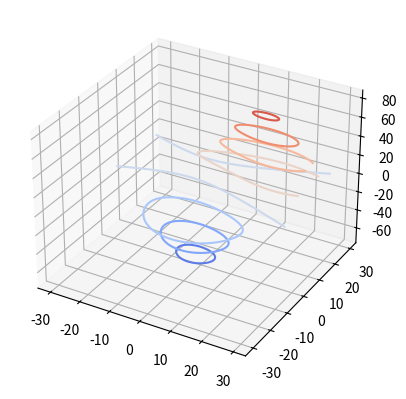

Reproduce this figure in Python.
from mpl_toolkits.mplot3d import axes3d
import matplotlib.pyplot as plt
from matplotlib import cm

ax = plt.figure().add_subplot(projection='3d')
X, Y, Z = axes3d.get_test_data(0.05)

ax.contour(X, Y, Z, cmap=cm.coolwarm)  # Plot contour curves
plt.show()